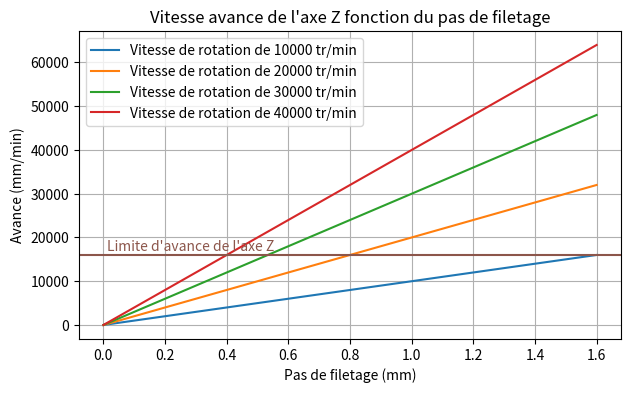

Write the Python code that produced this figure.
#!/usr/bin/env python3
# AGA: Bonne pratique pour forcer l'utilisation de python 3 (je crois... en tout cas je le vois tjrs en début des codes)

import matplotlib.pyplot as plt
import numpy as np

# Fonctions
# AGC: Essaie d'avoir des noms les plus précis possible.
# En effet ce n'est pas juste une fonction de graph générique, mais une fonction qui est déjà spécialisée
def graph_avance_filetage(FZ, N, F, fzlimit, mode ="PORTRAIT"):

    fig, ax = plt.subplots(figsize=get_figsize(mode))
    plt.subplots_adjust()

    for ix, n_ix in enumerate(N):
        ax.plot(FZ, F[ix], label="Vitesse de rotation de {} tr/min".format(n_ix))

    ax.set(xlabel="Pas de filetage (mm)", ylabel='Avance (mm/min)',
        title='Vitesse avance de l\'axe Z fonction du pas de filetage')
    plt.grid()

    # Draw a default vline at x=... that spans the yrange
    color = 'tab:brown'
    plt.axhline(y=fzlimit, color=color)
    ax.annotate('Limite d\'avance de l\'axe Z', (0.01, fzlimit + 1000), textcoords='data', color=color)
    # ax.annotate('Rapport longueur / diamètre: {}'.format(rapport) , (limite+1, max(y1)-max(y1)*0.05),
    #   textcoords='data', color = color,rotation=90)

    plt.legend(loc='best')

# AGC: Tu me diras que cette fonction prend plus de texte que ce que tu avais fait,
# mais l'idée ce serait de déplacer ça dans un fichier tools.py que tu vas importer dans tous tes codes.
# Comme ça tu le fais une fois et tu l'utilise partout, et là tu as un gain.
def get_figsize(mode):
    if "PORTRAIT" in mode:
        return (7, 4)
    if "PAYSAGE" in mode:
        return (9.2, 5.8)
    # If mode not correct, return an error
    print("Wrong mode choosen for plot figsize! Use PORTRAIT or PAYSAGE!")
    exit(-1000)

# AGC: Bonne pratique en python: limiter pour avoir une seule entrée possible du programme (donc le main).
# Dans ton cas précis ne pose pas de problème car tu run sur le fichier que tu utilise mais si tu veux par exemple
# réutiliser une fonction définie ici dans un autre pogramme, tu vas inclure ce fichier.
# Et là ça va ètre le bordel même en runnant le programme depuis un autre fichier.
if __name__== '__main__':

    # Variables
    mode = "PORTRAIT" # AGC: Facultatif si portrait car valeur par défaut de la fonction graph
    FZ = np.arange(0.0, 1.7, 0.1) # Longueur sortie fraise [mm]
    N = np.arange(10000, 40000 + 1, 10000) # Avance [mm/min]
    #  AGC: 400000+1 car la fonction np.arange à la borne limite max "exclusive" (pas sur du terme "exclusive" :-))
    fzlimit = 16000 # Limite d'avance de l'axe Z [mm/min]
    # AGC: J'ai tendance à mettre des majuscule pour indiquer un vecteur,
    # d'ailleur je crois que c'est normalisé en math non?

    # Equations
    F = []
    for n_i in N:
        F.append(FZ * n_i)
    # AGC: ici on peut discuter du fait de mettre les équations dans la fonction de graph ou non.
    # En effet on a déjà une fonction spécifique pour l'affichage des avance filetage.
    # Donc à prioris les calculs, qui sont également spécifiques pourrait être fait dans la fonction de graph.
    # Ca supprime une boucle, cependant moi je préfère structurer en 1° Définition ou récupération des données,
    # 2° Calculs 3° Affichage
    # Du coup j'ai laissé les calculs la, quite à faire deux fois la boucle.

    # Graphique
    graph_avance_filetage(FZ, N, F, fzlimit, mode)

    plt.show()